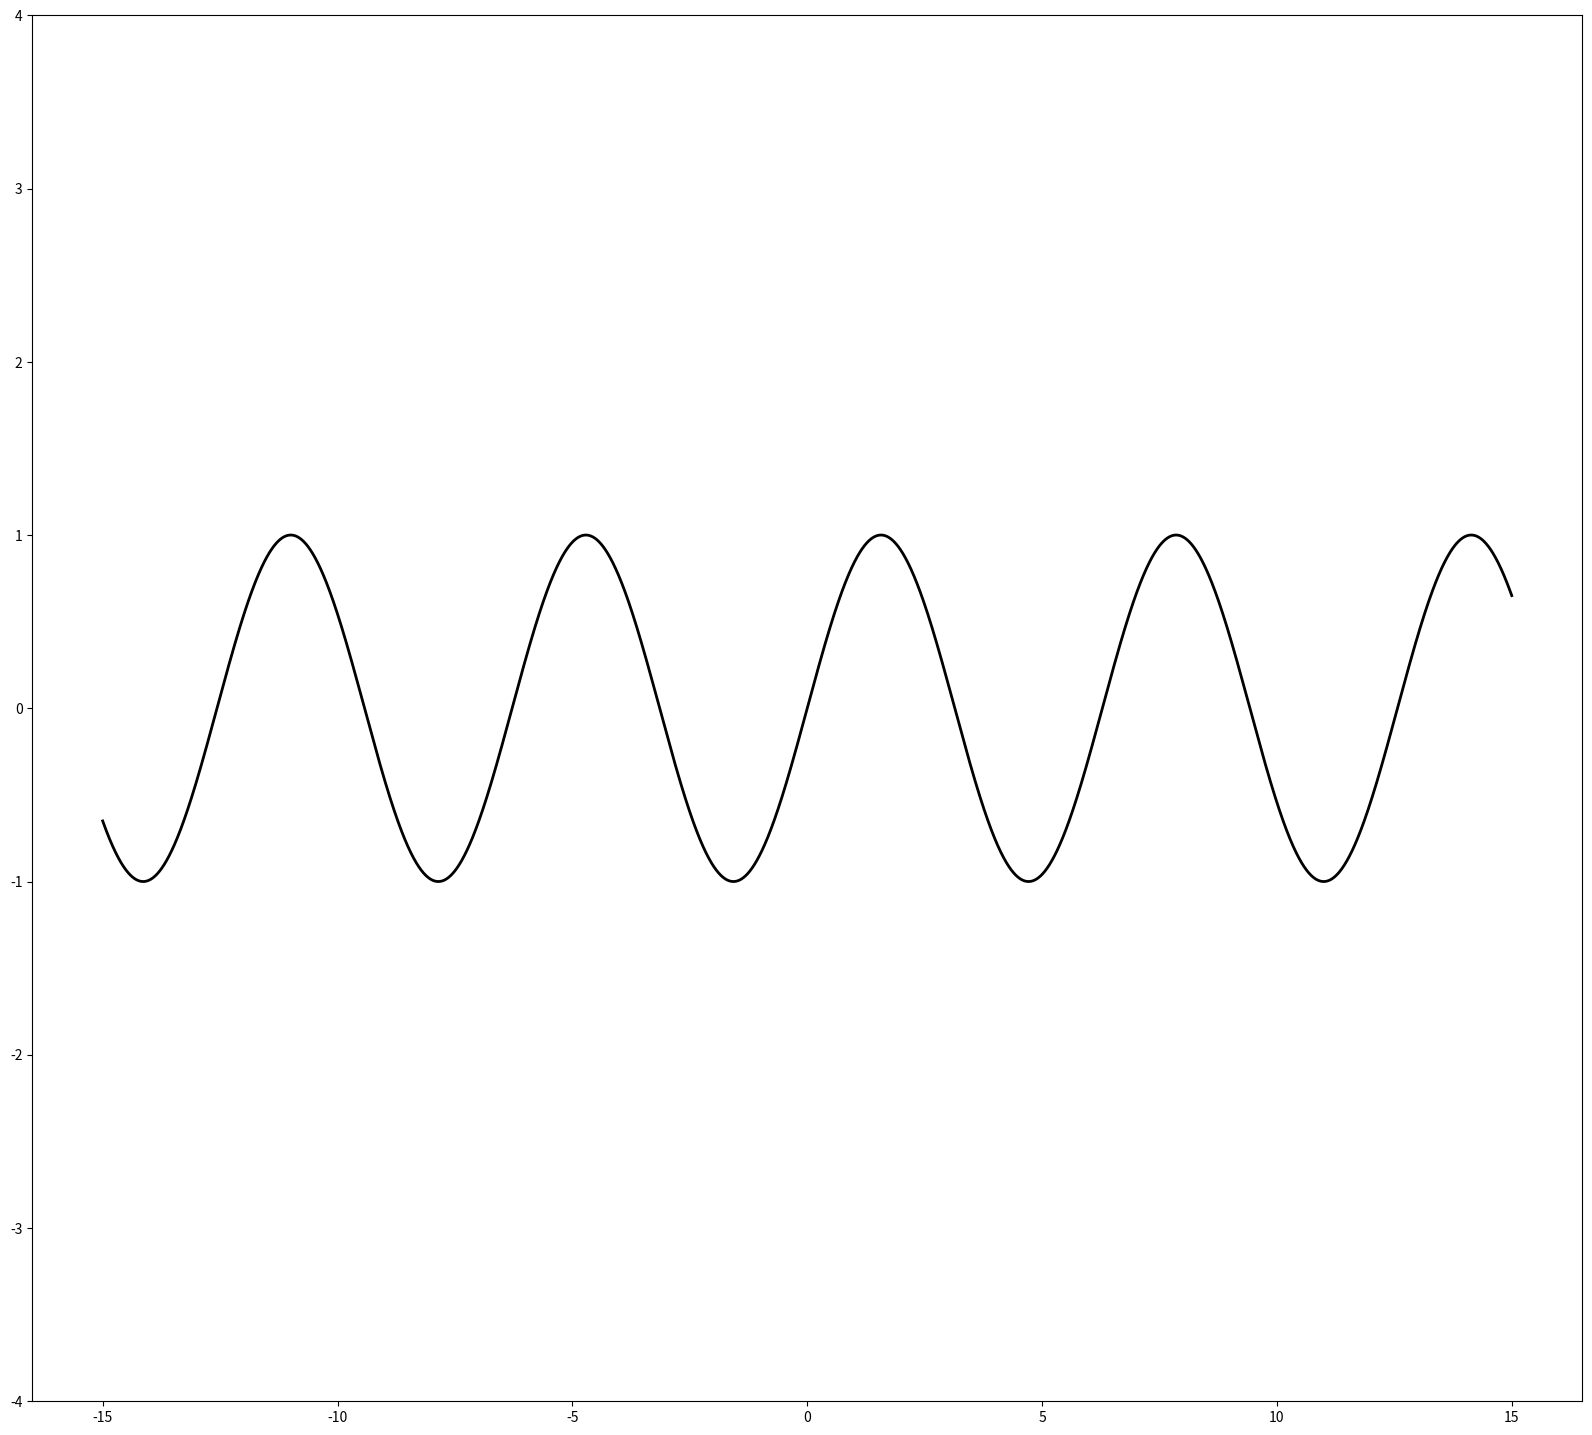

Write the Python code that produced this figure. (Note: this script raises an exception after producing the figure.)
import numpy as np
import matplotlib.pyplot as plt

lims_y = 4                                   # Limits on y-axis                
lims_x = 15                                  # Limits on x-axis
n_points = 10000                             # Density of tangent lines and resolution of the original curve
x = np.linspace(-lims_x, lims_x, n_points)   # Array of x points
y = np.sin(x)                                # Array of y points - your function is here
slopes = np.cos(x)                           # Array of slopes at point x - first derivative of your function

fig = plt.figure(figsize = (20,18))           # Chart object


plt.ylim(-lims_y,lims_y)                     # Assign limits of y-axis

plt.plot(x,y, c='black', lw = 2)             # Original line equation

clr = ['r','g','y']                          #Colorize lines if you want

for i in range(len(x)):
    y_min = slopes[i]*(x_min- x[i]) + y[i]   # Calculate y_min for a tangent line
    y_max = slopes[i]*(x_max- x[i]) + y[i]   # Calculate y_max for a tangent line
    
    cl = clr[i%len(clr)]                     # Pick a color
    
    plt.plot([x_min,x_max],[y_min,y_max], c=cl, alpha=0.1)   # plot tangent lines, alpha makes lines more transparent

plt.axis('off')
plt.show()
